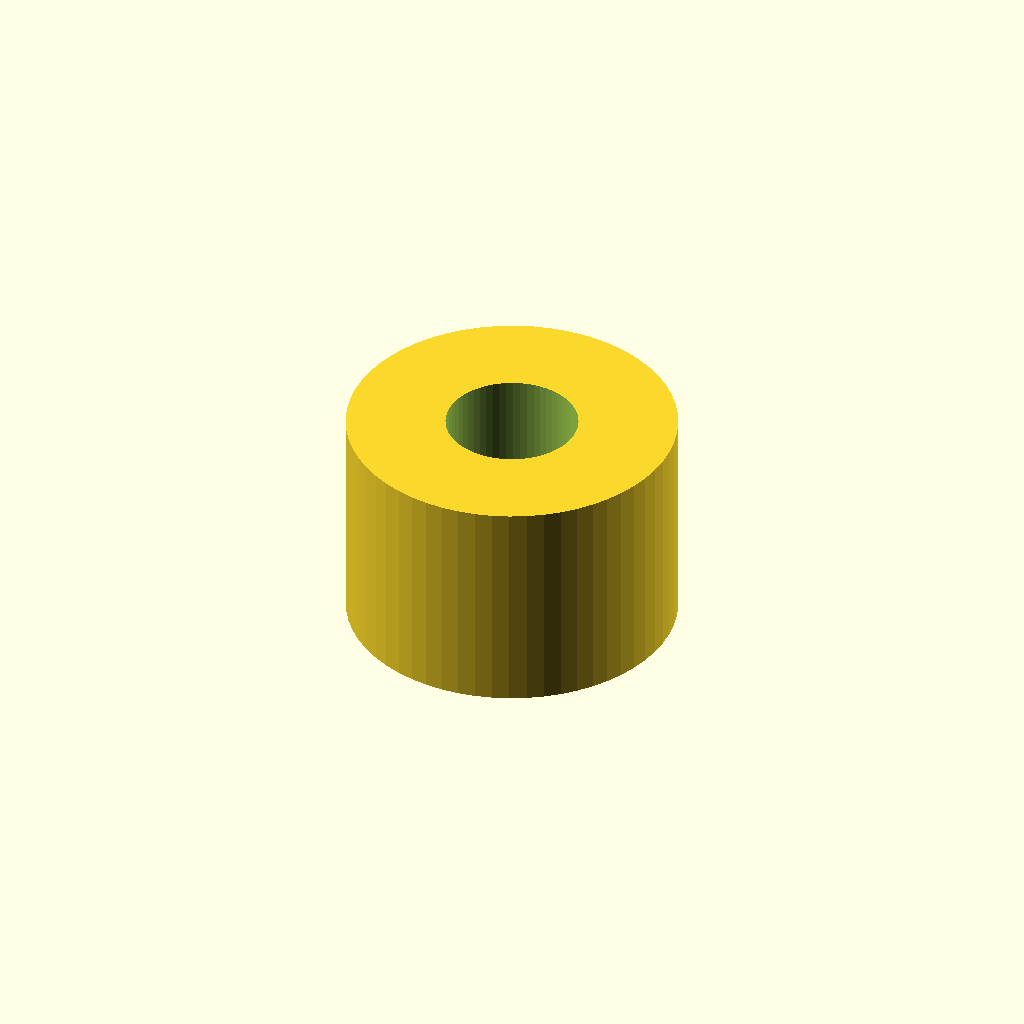
Cell 1: rendered with the file's own defaults.
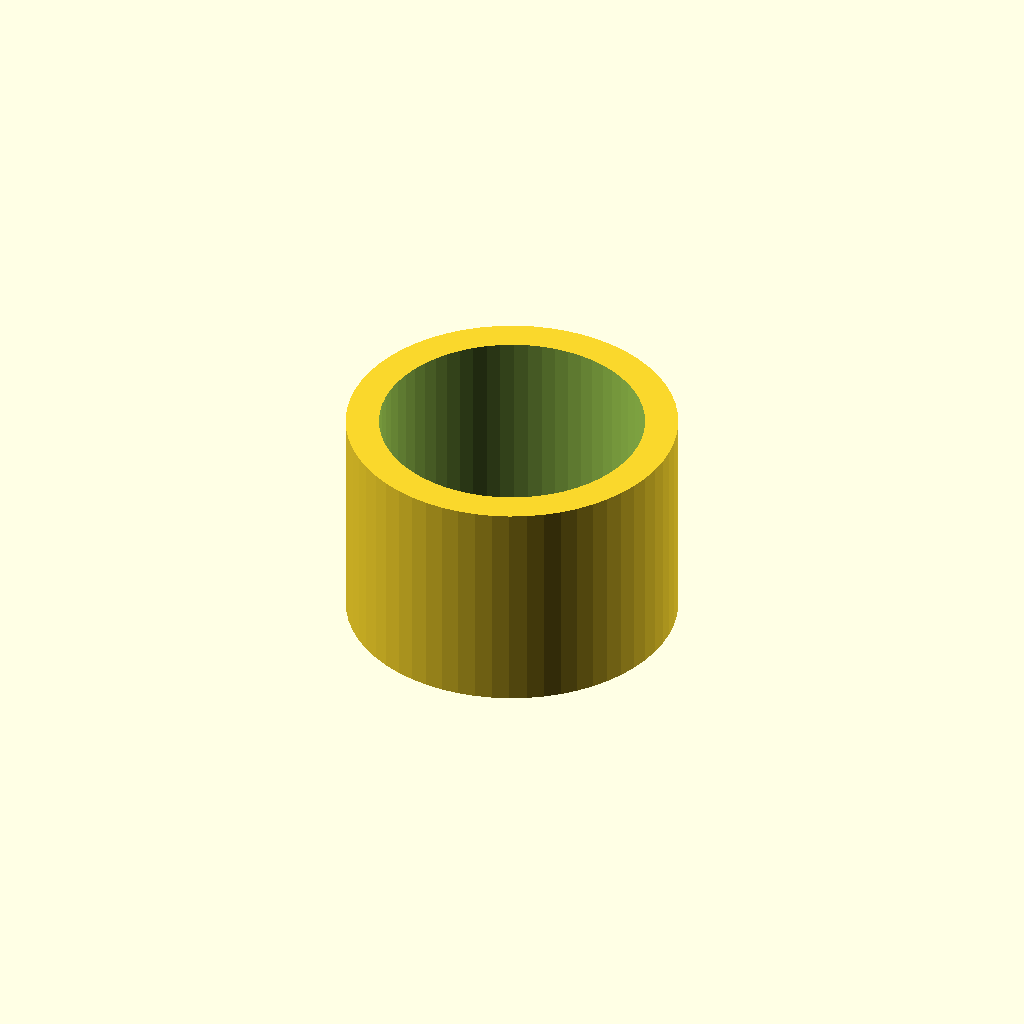
Cell 2 — inner_d set to 4.8, the other parameters unchanged.
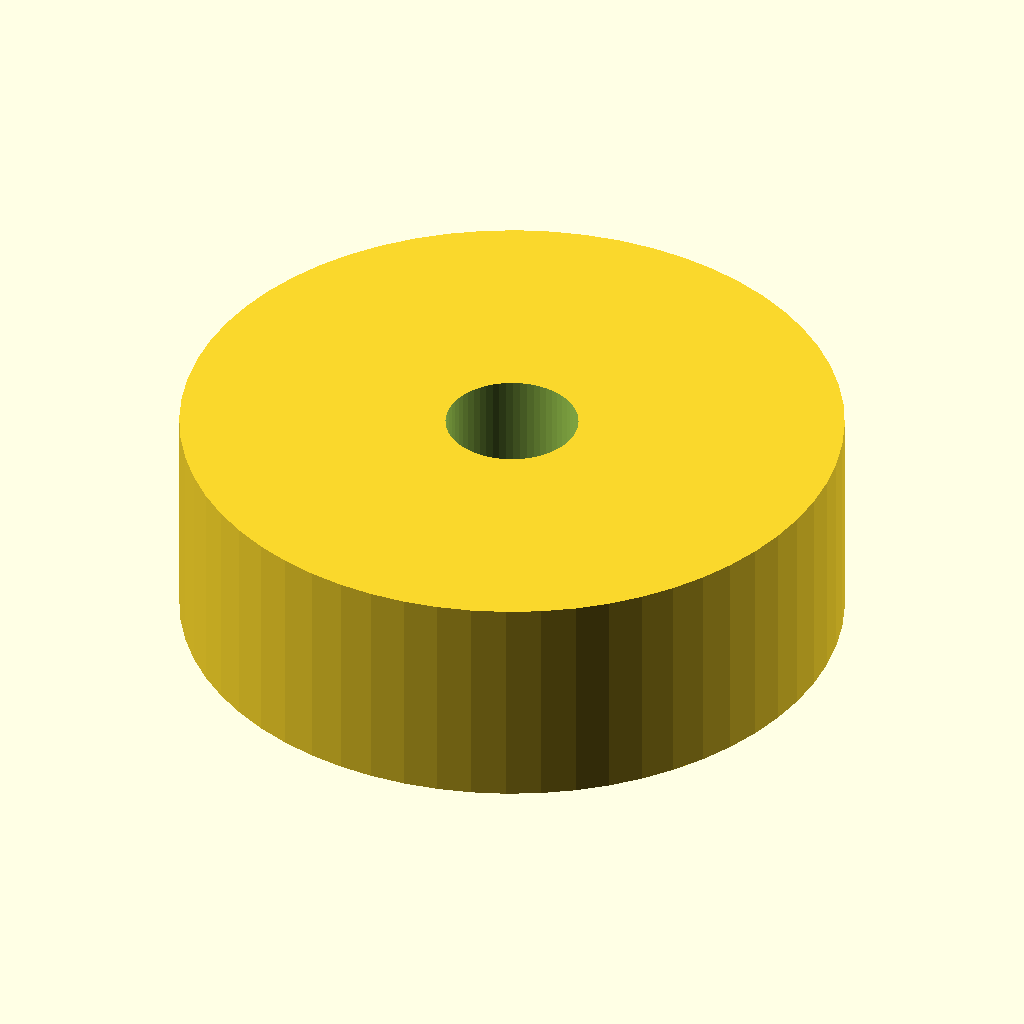
Cell 3 — outer_d set to 12, the other parameters unchanged.
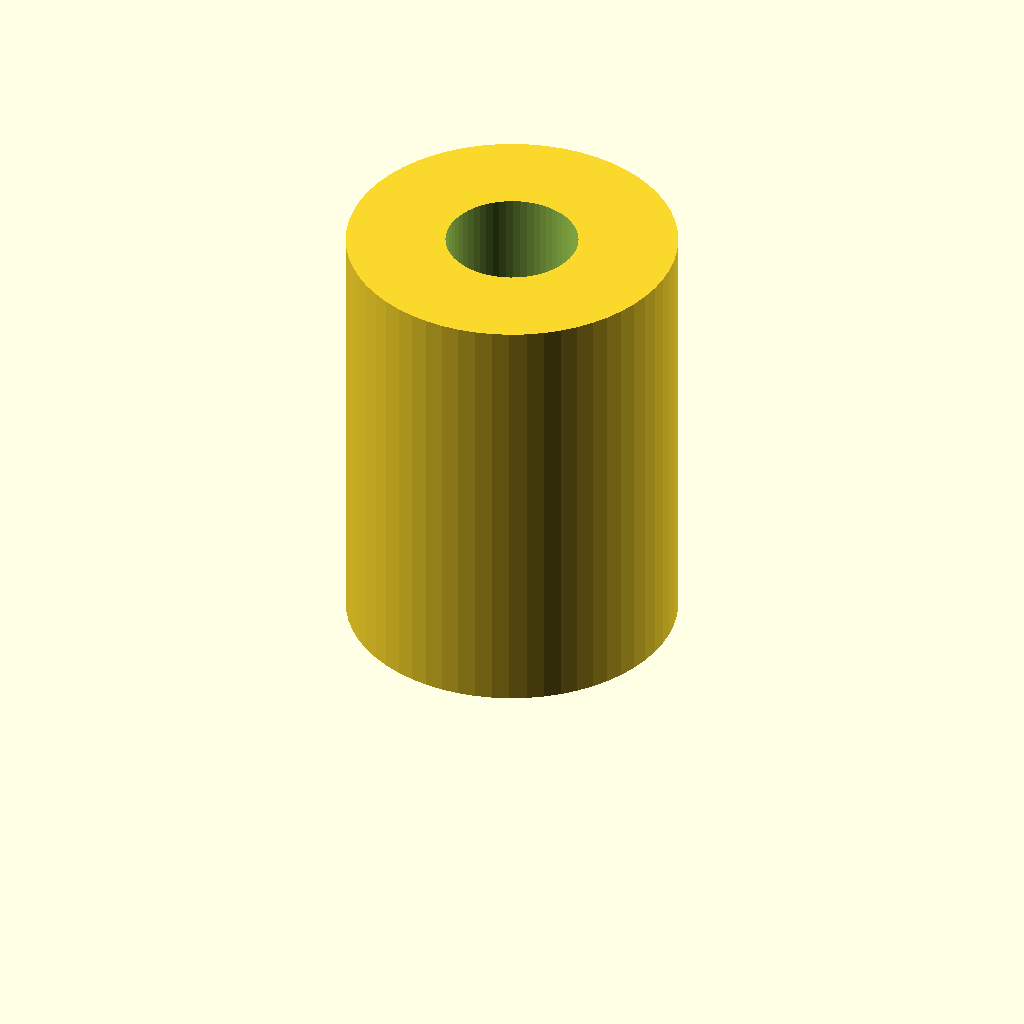
Cell 4: length = 8 (everything else at default).
One fixed orthographic camera (rotation 55°, 0°, 25°; colour scheme Cornfield) for every cell.
OpenSCAD source file optional_data/data/parts/part_0997.scad:
// Round spacer.
$fn = 60;
eps = 0.02;
inner_d = 2.4;
outer_d = 6;
length = 4;
difference() { cylinder(d=outer_d,h=length); translate([0,0,-eps]) cylinder(d=inner_d,h=length+2*eps); }
Customizer parameters (derived from the source; name, type, default, range or options):
eps: number, default 0.02
inner_d: number, default 2.4
outer_d: number, default 6
length: number, default 4
